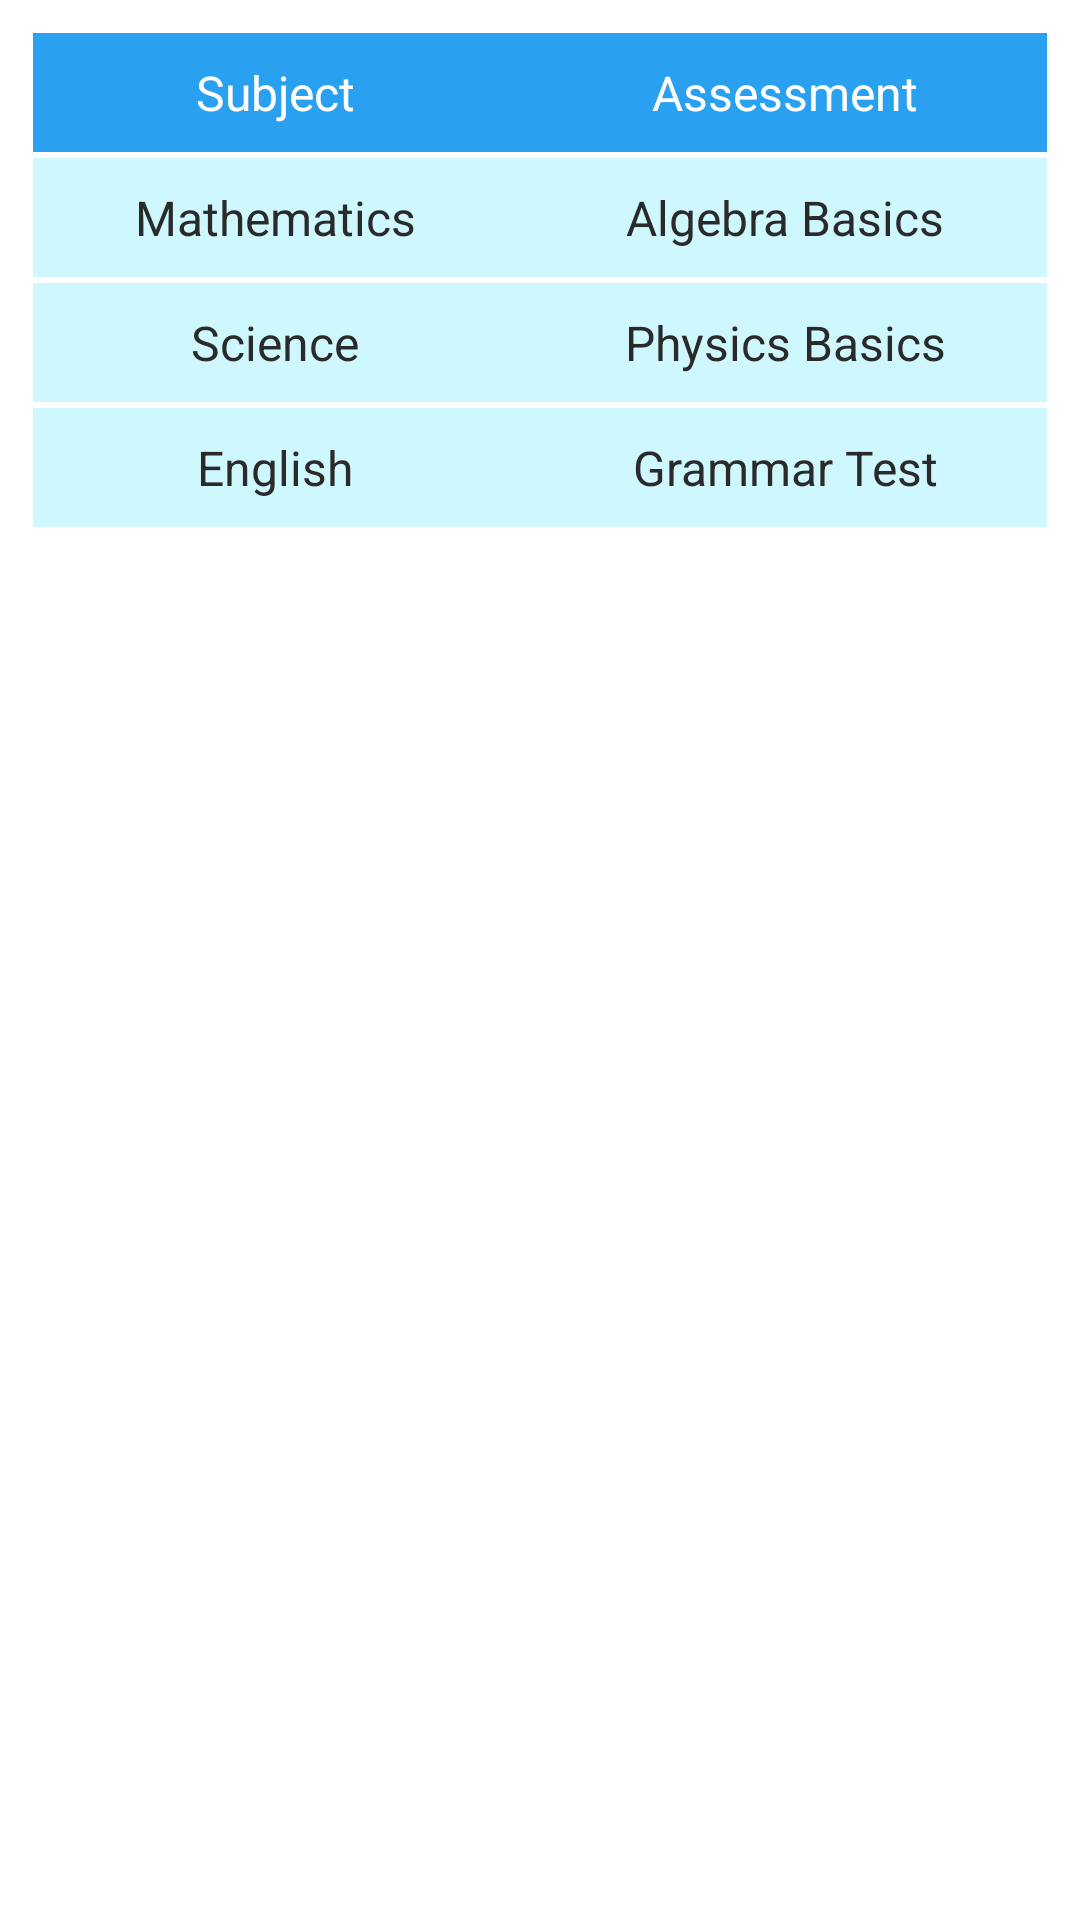

Write the Android layout XML for this screen, with the resource values it uses.
<!-- AndroidManifest.xml: application theme Theme.BrainPath -->
<!-- res/layout/assessment_result.xml -->
<?xml version="1.0" encoding="utf-8"?>
<LinearLayout xmlns:android="http://schemas.android.com/apk/res/android"
    android:layout_width="match_parent"
    android:layout_height="match_parent"
    android:orientation="vertical">

    <TableLayout
        android:layout_width="match_parent"
        android:layout_height="wrap_content"
        android:layout_margin="10dp"
        android:stretchColumns="0,1">

        
        <TableRow
            android:id="@+id/tableHeader"
            android:background="@drawable/table_background">

            <TextView
                android:text="Subject"
                android:layout_width="wrap_content"
                android:layout_height="wrap_content"
                android:textColor="@color/white"
                android:textSize="16sp"
                android:gravity="center"
                android:padding="10dp"/>

            <TextView
                android:text="Assessment"
                android:layout_width="wrap_content"
                android:layout_height="wrap_content"
                android:textColor="@color/white"
                android:textSize="16sp"
                android:gravity="center"
                android:padding="10dp"/>

        </TableRow>

        
        <TableRow
            android:id="@+id/subject_1"
            android:background="@drawable/table_background_contents">

            <TextView
                android:text="Mathematics"
                android:layout_width="wrap_content"
                android:layout_height="wrap_content"
                android:textColor="@color/dark_grey"
                android:textSize="16sp"
                android:gravity="center"
                android:padding="10dp"/>

            <TextView
                android:text="Algebra Basics"
                android:layout_width="wrap_content"
                android:layout_height="wrap_content"
                android:textColor="@color/dark_grey"
                android:textSize="16sp"
                android:gravity="center"
                android:padding="10dp"/>

        </TableRow>

        
        <TableRow
            android:id="@+id/subject_2"
            android:background="@drawable/table_background_contents">

            <TextView
                android:text="Science"
                android:layout_width="wrap_content"
                android:layout_height="wrap_content"
                android:textColor="@color/dark_grey"
                android:textSize="16sp"
                android:gravity="center"
                android:padding="10dp"/>

            <TextView
                android:text="Physics Basics"
                android:layout_width="wrap_content"
                android:layout_height="wrap_content"
                android:textColor="@color/dark_grey"
                android:textSize="16sp"
                android:gravity="center"
                android:padding="10dp"/>

        </TableRow>

        
        <TableRow
            android:id="@+id/subject_3"
            android:background="@drawable/table_background_contents">

            <TextView
                android:text="English"
                android:layout_width="wrap_content"
                android:layout_height="wrap_content"
                android:textColor="@color/dark_grey"
                android:textSize="16sp"
                android:gravity="center"
                android:padding="10dp"/>

            <TextView
                android:text="Grammar Test"
                android:layout_width="wrap_content"
                android:layout_height="wrap_content"
                android:textColor="@color/dark_grey"
                android:textSize="16sp"
                android:gravity="center"
                android:padding="10dp"/>

        </TableRow>

    </TableLayout>

</LinearLayout>
<!-- resources referenced by this layout -->
<resources>
  <color name="dark_grey">#2A2A2A</color>
  <color name="white">#FFFFFFFF</color>
  <!-- drawable table_background (drawable) -->
  <?xml version="1.0" encoding="utf-8"?>
  <shape xmlns:android="http://schemas.android.com/apk/res/android">
      <solid android:color="@color/blue" /> 
      <stroke
          android:width="1dp"
          android:color="@color/white" /> 
  </shape>
  <!-- drawable table_background_contents (drawable) -->
  <?xml version="1.0" encoding="utf-8"?>
  <shape xmlns:android="http://schemas.android.com/apk/res/android">
      <solid android:color="@color/light_blue" /> 
      <stroke
          android:width="1dp"
          android:color="@color/white" /> 
  </shape>
  <style name="Theme.BrainPath" parent="Theme.MaterialComponents.DayNight.DarkActionBar">
          
          <item name="colorPrimary">@color/blue</item>
          <item name="colorPrimaryVariant">@color/light_blue</item>
          <item name="colorOnPrimary">@color/white</item>
          
          <item name="colorSecondary">@color/dark_grey</item>
          <item name="colorSecondaryVariant">@color/light_grey</item>
          <item name="colorOnSecondary">@color/light_blue</item>
  
          <item name="android:statusBarColor">?attr/colorPrimary</item>
  
  
      </style>
  <color name="blue">#29A0F0</color>
  <color name="light_blue">#CEF7FE</color>
  <color name="light_grey">#999B9A</color>
</resources>
